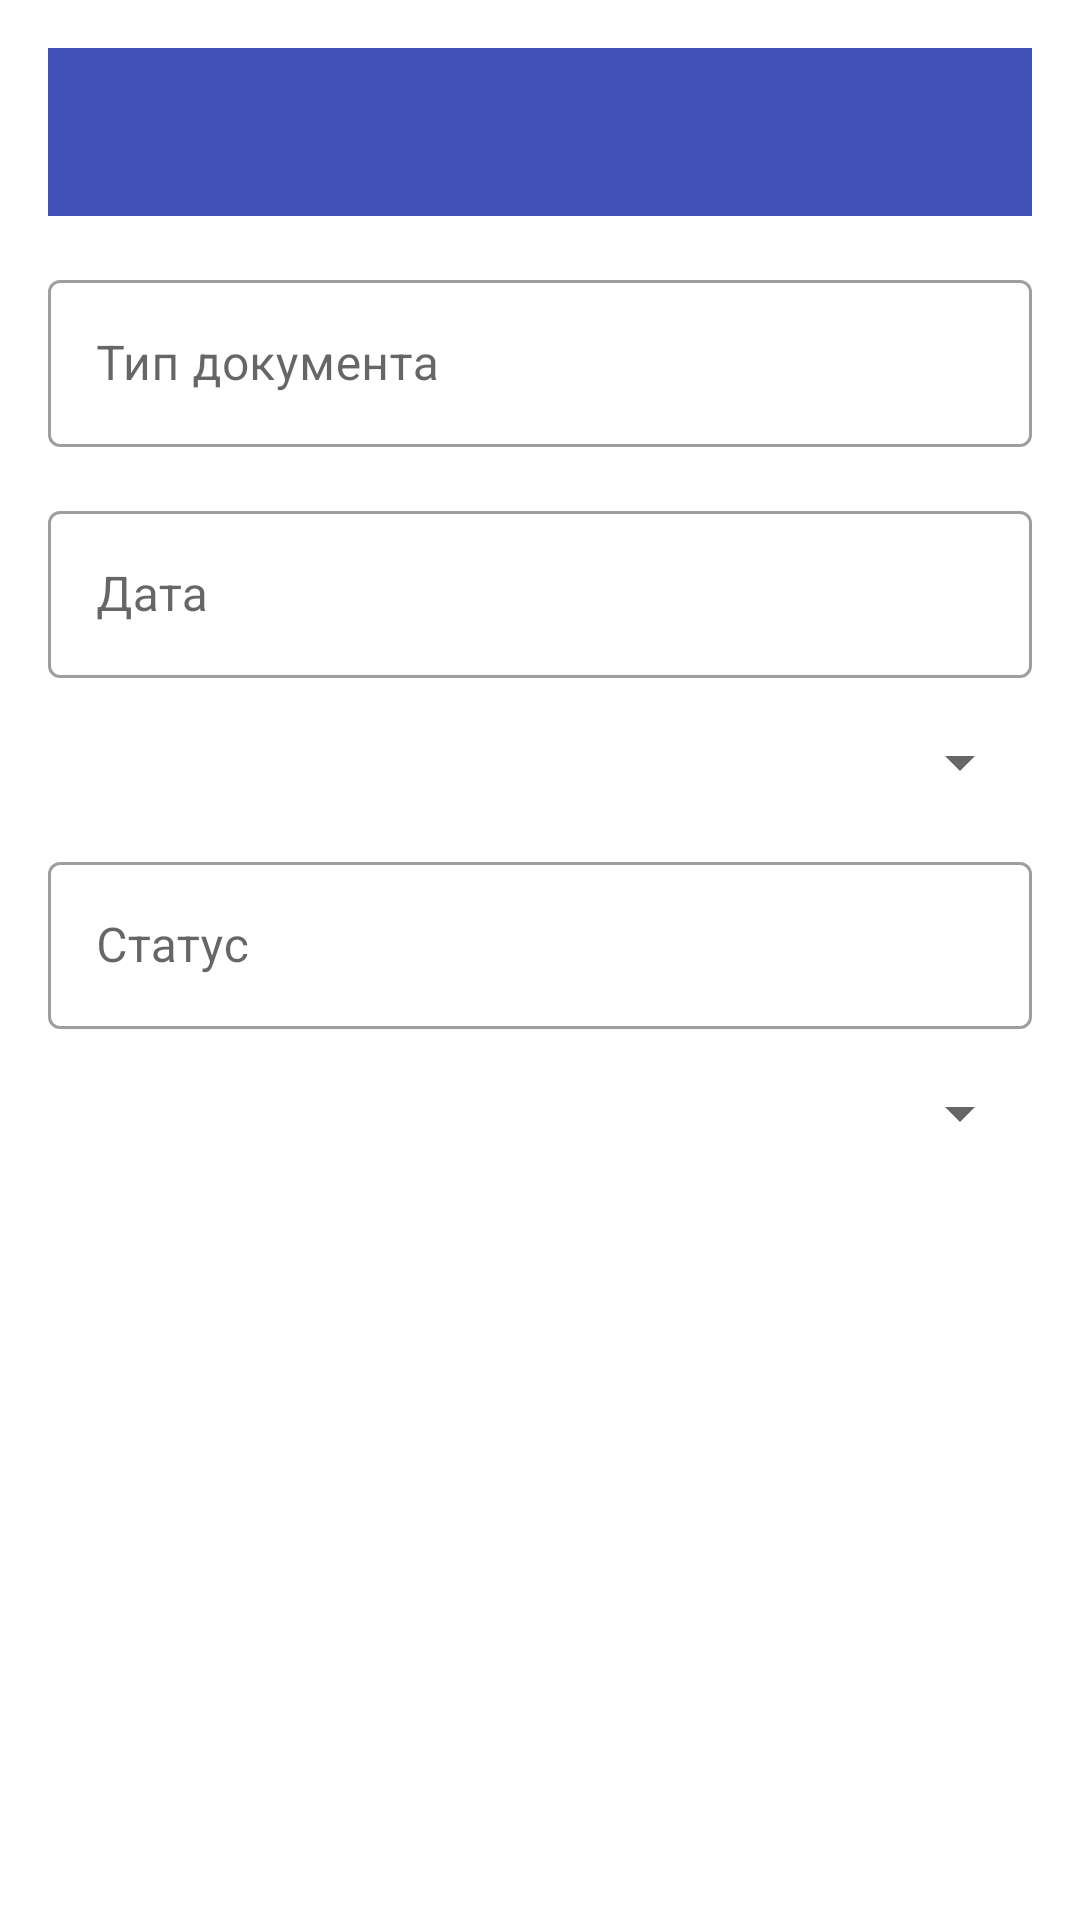

Produce the Android XML layout that renders to this screen, including the resource entries it uses.
<!-- AndroidManifest.xml: application theme AppTheme -->
<!-- res/layout/activity_documents_add.xml -->
<?xml version="1.0" encoding="utf-8"?>
<androidx.constraintlayout.widget.ConstraintLayout
    xmlns:android="http://schemas.android.com/apk/res/android"
    xmlns:app="http://schemas.android.com/apk/res-auto"
    android:layout_width="match_parent"
    android:layout_height="match_parent"
    android:padding="16dp"
    android:background="@color/background">

    <androidx.appcompat.widget.Toolbar
        android:id="@+id/toolbar"
        android:layout_width="match_parent"
        android:layout_height="?attr/actionBarSize"
        android:background="@color/primary"
        android:theme="@style/ThemeOverlay.AppCompat.Dark.ActionBar"
        app:layout_constraintTop_toTopOf="parent"
        app:popupTheme="@style/ThemeOverlay.AppCompat.Light"/>

    <com.google.android.material.textfield.TextInputLayout
        android:id="@+id/til_type"
        android:layout_width="0dp"
        android:layout_height="wrap_content"
        android:layout_marginTop="16dp"
        app:layout_constraintTop_toBottomOf="@id/toolbar"
        app:layout_constraintStart_toStartOf="parent"
        app:layout_constraintEnd_toEndOf="parent"
        style="@style/Widget.MaterialComponents.TextInputLayout.OutlinedBox">

        <com.google.android.material.textfield.TextInputEditText
            android:id="@+id/et_type"
            android:layout_width="match_parent"
            android:layout_height="wrap_content"
            android:hint="Тип документа"/>
    </com.google.android.material.textfield.TextInputLayout>

    <com.google.android.material.textfield.TextInputLayout
        android:id="@+id/til_date"
        android:layout_width="0dp"
        android:layout_height="wrap_content"
        android:layout_marginTop="16dp"
        app:layout_constraintTop_toBottomOf="@id/til_type"
        app:layout_constraintStart_toStartOf="parent"
        app:layout_constraintEnd_toEndOf="parent"
        style="@style/Widget.MaterialComponents.TextInputLayout.OutlinedBox">

        <com.google.android.material.textfield.TextInputEditText
            android:id="@+id/et_date"
            android:layout_width="match_parent"
            android:layout_height="wrap_content"
            android:hint="Дата"/>
    </com.google.android.material.textfield.TextInputLayout>

    <Spinner
        android:id="@+id/spinner_warehouse"
        android:layout_width="0dp"
        android:layout_height="wrap_content"
        android:layout_marginTop="16dp"
        app:layout_constraintTop_toBottomOf="@id/til_date"
        app:layout_constraintStart_toStartOf="parent"
        app:layout_constraintEnd_toEndOf="parent"/>

    <com.google.android.material.textfield.TextInputLayout
        android:id="@+id/til_status"
        android:layout_width="0dp"
        android:layout_height="wrap_content"
        android:layout_marginTop="16dp"
        app:layout_constraintTop_toBottomOf="@id/spinner_warehouse"
        app:layout_constraintStart_toStartOf="parent"
        app:layout_constraintEnd_toEndOf="parent"
        style="@style/Widget.MaterialComponents.TextInputLayout.OutlinedBox">

        <com.google.android.material.textfield.TextInputEditText
            android:id="@+id/et_status"
            android:layout_width="match_parent"
            android:layout_height="wrap_content"
            android:hint="Статус"/>
    </com.google.android.material.textfield.TextInputLayout>

    <Spinner
        android:id="@+id/spinner_products"
        android:layout_width="0dp"
        android:layout_height="wrap_content"
        android:layout_marginTop="16dp"
        app:layout_constraintTop_toBottomOf="@id/til_status"
        app:layout_constraintStart_toStartOf="parent"
        app:layout_constraintEnd_toEndOf="parent"/>

    <Button
        android:id="@+id/btn_add_product"
        android:layout_width="0dp"
        android:layout_height="wrap_content"
        android:layout_marginTop="16dp"
        android:text="Добавить товар"
        style="@style/Widget.MaterialComponents.Button"
        app:layout_constraintTop_toBottomOf="@id/spinner_products"
        app:layout_constraintStart_toStartOf="parent"
        app:layout_constraintEnd_toEndOf="parent"/>

    <Button
        android:id="@+id/btn_save"
        android:layout_width="0dp"
        android:layout_height="wrap_content"
        android:layout_marginTop="16dp"
        android:text="Сохранить"
        style="@style/Widget.MaterialComponents.Button"
        app:layout_constraintTop_toBottomOf="@id/btn_add_product"
        app:layout_constraintStart_toStartOf="parent"
        app:layout_constraintEnd_toEndOf="parent"/>

</androidx.constraintlayout.widget.ConstraintLayout>
<!-- resources referenced by this layout -->
<resources>
  <color name="background">#FFFFFF</color>
  <color name="primary">#3F51B5</color>
  <style name="AppTheme" parent="Theme.MaterialComponents.Light.NoActionBar">
          <item name="colorPrimary">@color/primary</item>
          <item name="colorPrimaryDark">@color/primary_dark</item>
          <item name="colorAccent">@color/accent</item>
          <item name="android:statusBarColor">@color/primary_dark</item>
      </style>
  <color name="primary_dark">#303F9F</color>
  <color name="accent">#FF4081</color>
</resources>
